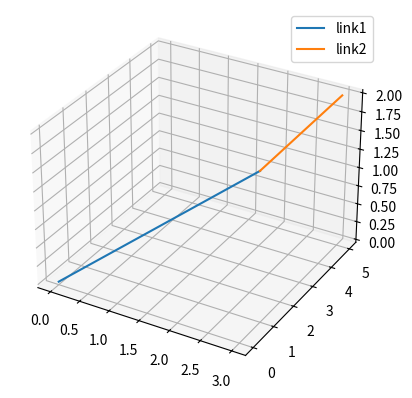

Source code (Python):
import matplotlib.pyplot as plt
import mpl_toolkits.mplot3d as mplot3d
import numpy as np
import mpl_toolkits.mplot3d.axes3d as axes3d

fig = plt.figure()
ax = plt.axes(projection="3d")

z = [0, 1, 2]
x = [0, 2, 3]
y = [0, 4, 5]

ax.plot(x[:2],y[:2],z[:2], label="link1")
ax.plot(x[1:], y[1:], z[1:], label = "link2")
ax.legend()

plt.show()
